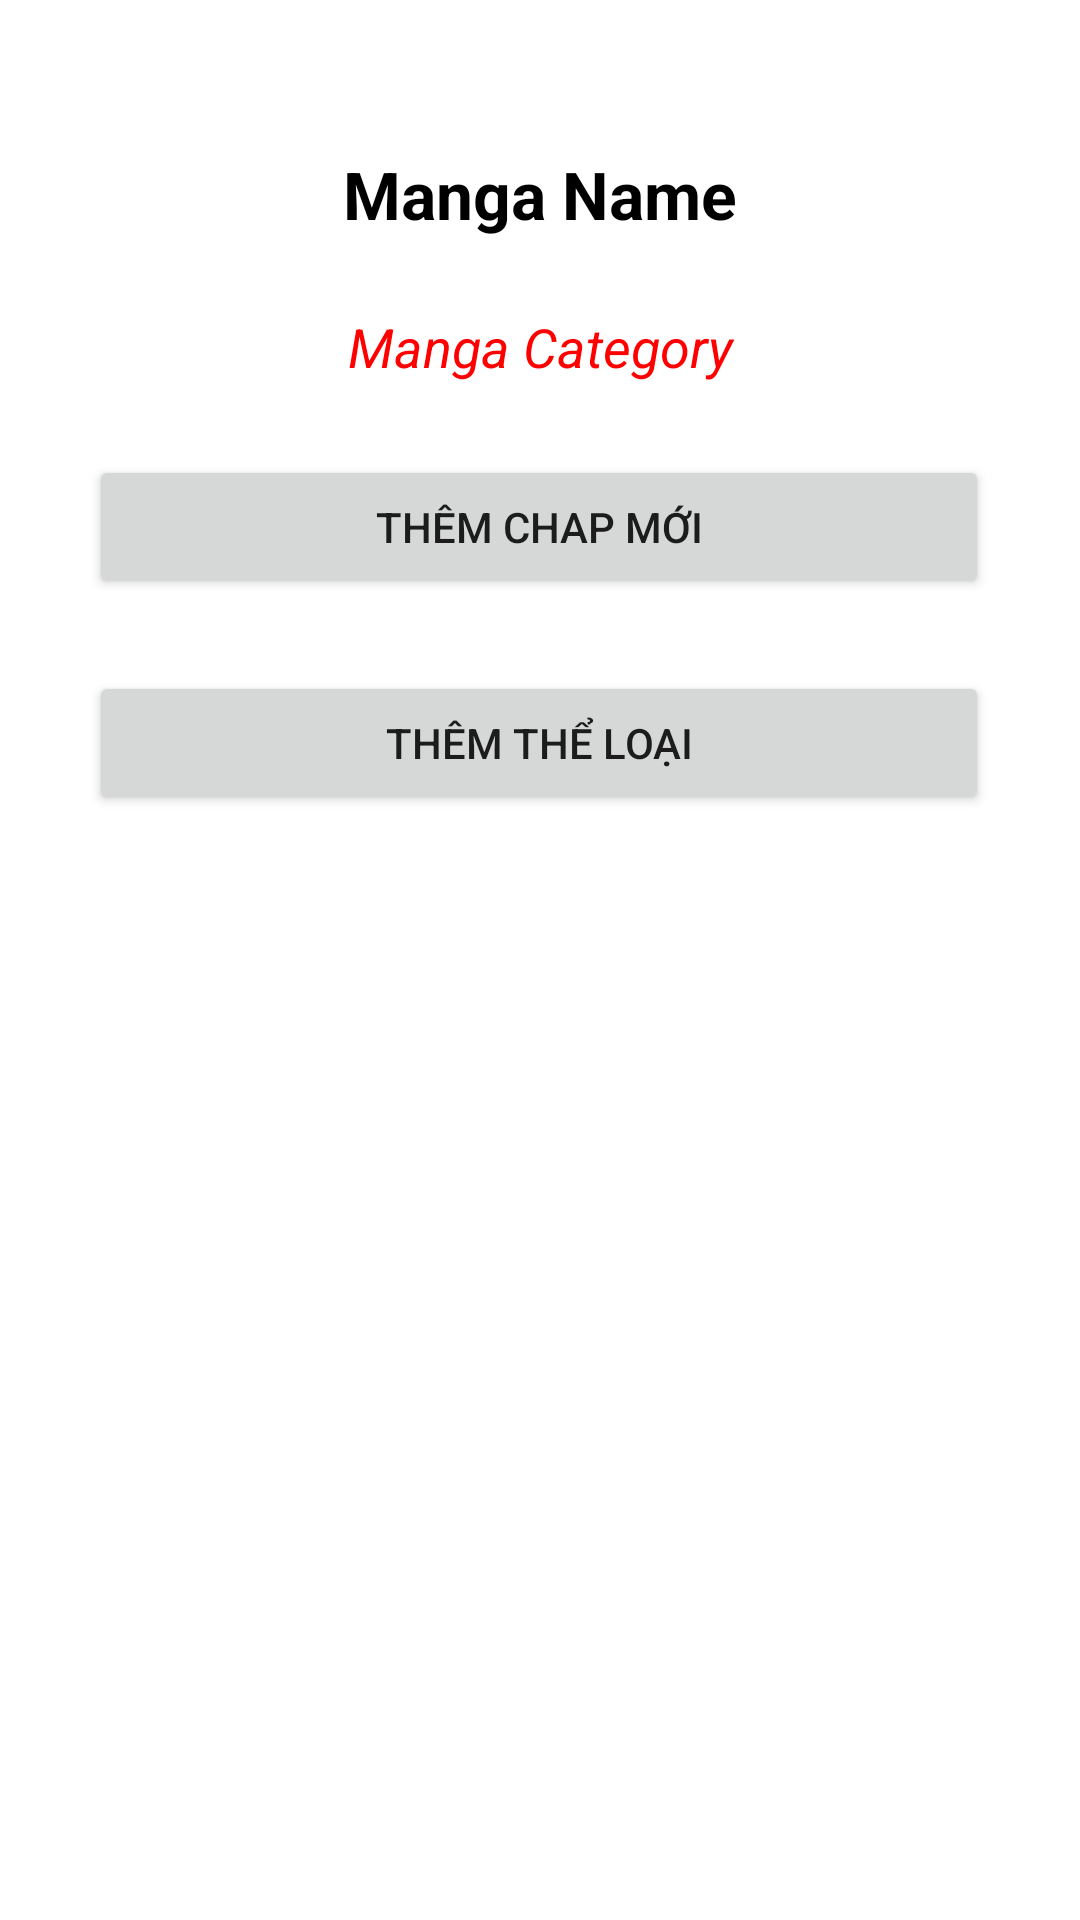

The Android layout XML behind this screen, and the referenced resources:
<!-- AndroidManifest.xml: application theme Theme.MangaZ -->
<!-- res/layout/activity_admin_chapter.xml -->
<?xml version="1.0" encoding="utf-8"?>
<androidx.constraintlayout.widget.ConstraintLayout xmlns:android="http://schemas.android.com/apk/res/android"
    xmlns:app="http://schemas.android.com/apk/res-auto"
    xmlns:tools="http://schemas.android.com/tools"
    android:layout_width="match_parent"
    android:layout_height="match_parent"
    tools:context=".AdminChapterActivity">

    <TextView
        android:id="@+id/textViewMangaName"
        android:layout_width="300dp"
        android:layout_height="wrap_content"
        android:layout_marginTop="50dp"
        android:gravity="center"
        android:text="Manga Name"
        android:textColor="@color/black"
        android:textSize="22dp"
        android:textStyle="bold"
        app:layout_constraintEnd_toEndOf="parent"
        app:layout_constraintHorizontal_bias="0.5"
        app:layout_constraintStart_toStartOf="parent"
        app:layout_constraintTop_toTopOf="parent" />

    <TextView
        android:id="@+id/textViewMangaCategory"
        android:layout_width="0dp"
        android:layout_height="wrap_content"
        android:layout_marginTop="24dp"
        android:text="Manga Category"
        android:textColor="@color/red"
        android:textSize="18dp"
        android:textStyle="italic"
        android:gravity="center"
        app:layout_constraintEnd_toEndOf="@+id/textViewMangaName"
        app:layout_constraintStart_toStartOf="@+id/textViewMangaName"
        app:layout_constraintTop_toBottomOf="@+id/textViewMangaName" />

    <Button
        android:id="@+id/buttonAddChapter"
        android:layout_width="300dp"
        android:layout_height="wrap_content"
        android:layout_marginTop="24dp"
        android:text="Thêm chap mới"
        app:layout_constraintEnd_toEndOf="parent"
        app:layout_constraintHorizontal_bias="0.494"
        app:layout_constraintStart_toStartOf="parent"
        app:layout_constraintTop_toBottomOf="@+id/textViewMangaCategory" />

    <ListView
        android:id="@+id/listViewChapter"
        android:layout_width="391dp"
        android:layout_height="0dp"
        android:layout_marginStart="1dp"
        android:layout_marginTop="24dp"
        android:layout_marginEnd="1dp"
        app:layout_constraintBottom_toBottomOf="parent"
        app:layout_constraintEnd_toEndOf="parent"
        app:layout_constraintStart_toStartOf="parent"
        app:layout_constraintTop_toBottomOf="@+id/buttonGoToAddCategory" />

    <Button
        android:id="@+id/buttonGoToAddCategory"
        android:layout_width="0dp"
        android:layout_height="wrap_content"
        android:layout_marginTop="24dp"
        android:text="Thêm thể loại"
        app:layout_constraintEnd_toEndOf="@+id/buttonAddChapter"
        app:layout_constraintStart_toStartOf="@+id/buttonAddChapter"
        app:layout_constraintTop_toBottomOf="@+id/buttonAddChapter" />

</androidx.constraintlayout.widget.ConstraintLayout>
<!-- resources referenced by this layout -->
<resources>
  <color name="black">#FF000000</color>
  <color name="red">#FF0000</color>
  <style name="Theme.MangaZ" parent="Theme.MaterialComponents.DayNight.NoActionBar">
          
          <item name="colorPrimary">@color/p_dack</item>
          <item name="colorPrimaryVariant">@color/p_dack</item>
          <item name="colorOnPrimary">@color/p_light</item>
          
          <item name="colorSecondary">@color/teal_200</item>
          <item name="colorSecondaryVariant">@color/teal_700</item>
          <item name="colorOnSecondary">@color/black</item>
          
          <item name="android:statusBarColor" tools:targetApi="l">?attr/colorPrimaryVariant</item>
          
      </style>
  <color name="p_dack">#1c313a</color>
  <color name="p_light">#718792</color>
  <color name="teal_200">#FF03DAC5</color>
  <color name="teal_700">#FF018786</color>
</resources>
